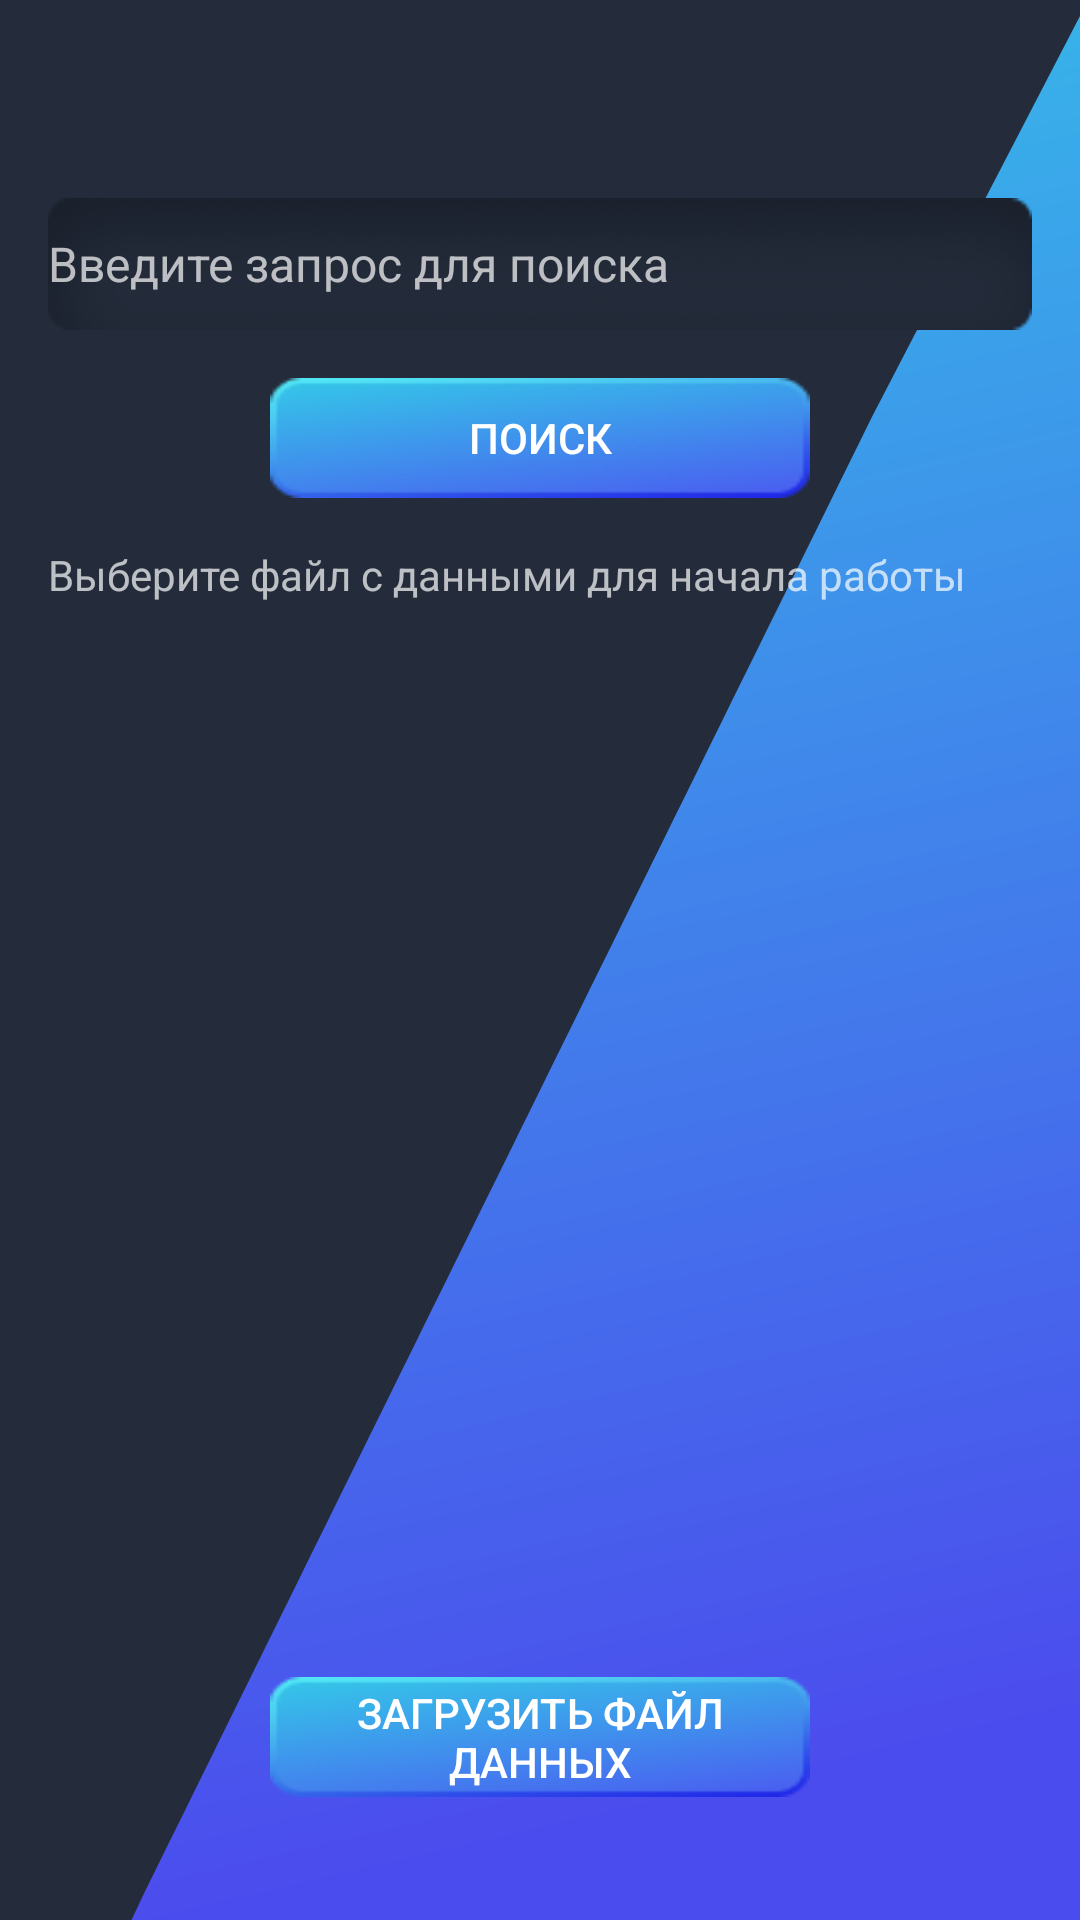

The Android layout XML behind this screen, and the referenced resources:
<!-- AndroidManifest.xml: application theme Theme.AppCompat -->
<!-- res/layout/fragment_search.xml -->
<?xml version="1.0" encoding="utf-8"?>
<LinearLayout xmlns:android="http://schemas.android.com/apk/res/android"
    android:layout_width="match_parent"
    android:layout_height="match_parent"
    android:orientation="vertical"
    android:background="@drawable/_back"
    android:padding="16dp">

    <EditText
        android:id="@+id/ed_search"
        android:layout_width="match_parent"
        android:layout_height="wrap_content"
        android:layout_marginTop="50dp"
        android:background="@drawable/edit_rect"
        android:hint="Введите запрос для поиска"
        android:inputType="text"
        android:textSize="16sp" />

    <Button
        android:id="@+id/search_button"
        android:layout_width="180dp"
        android:layout_height="40dp"
        android:layout_gravity="center"
        android:background="@drawable/corners_button"
        android:layout_marginTop="16dp"
        android:text="Поиск" />

    <TextView
        android:id="@+id/search_result"
        android:layout_width="match_parent"
        android:layout_height="wrap_content"
        android:layout_marginTop="16dp"
        android:layout_marginBottom="350dp"
        android:text="Выберите файл с данными для начала работы"
        android:textSize="14sp" />

    <Button
        android:id="@+id/load_file_button"
        android:layout_width="180dp"
        android:layout_height="40dp"
        android:layout_gravity="center"
        android:background="@drawable/corners_button"
        android:layout_marginTop="8dp"
        android:text="Загрузить файл данных"/>

</LinearLayout>
<!-- resources referenced by this layout -->
<resources>
  <!-- drawable _back (drawable) -->
  <vector xmlns:android="http://schemas.android.com/apk/res/android"
      xmlns:aapt="http://schemas.android.com/aapt"
      android:width="390dp"
      android:height="844dp"
      android:viewportWidth="390"
      android:viewportHeight="844">
    <group>
      <clip-path
          android:pathData="M0,0h390v844h-390z"/>
      <path
          android:pathData="M0,0h390v844h-390z"
          android:fillColor="#242C3B"/>
      <path
          android:pathData="M315,183L390,7L466,75L454.5,875.5L41,860C148,595.61 208,447.39 315,183Z">
        <aapt:attr name="android:fillColor">
          <gradient 
              android:startX="241"
              android:startY="16"
              android:endX="445"
              android:endY="736"
              android:type="linear">
            <item android:offset="0" android:color="#FF37B6E9"/>
            <item android:offset="1" android:color="#FF4B4CED"/>
          </gradient>
        </aapt:attr>
      </path>
    </group>
  </vector>
  <!-- drawable corners_button: png bitmap (drawable, 7287 bytes) -->
  <!-- drawable edit_rect: png bitmap (drawable, 6712 bytes) -->
</resources>
